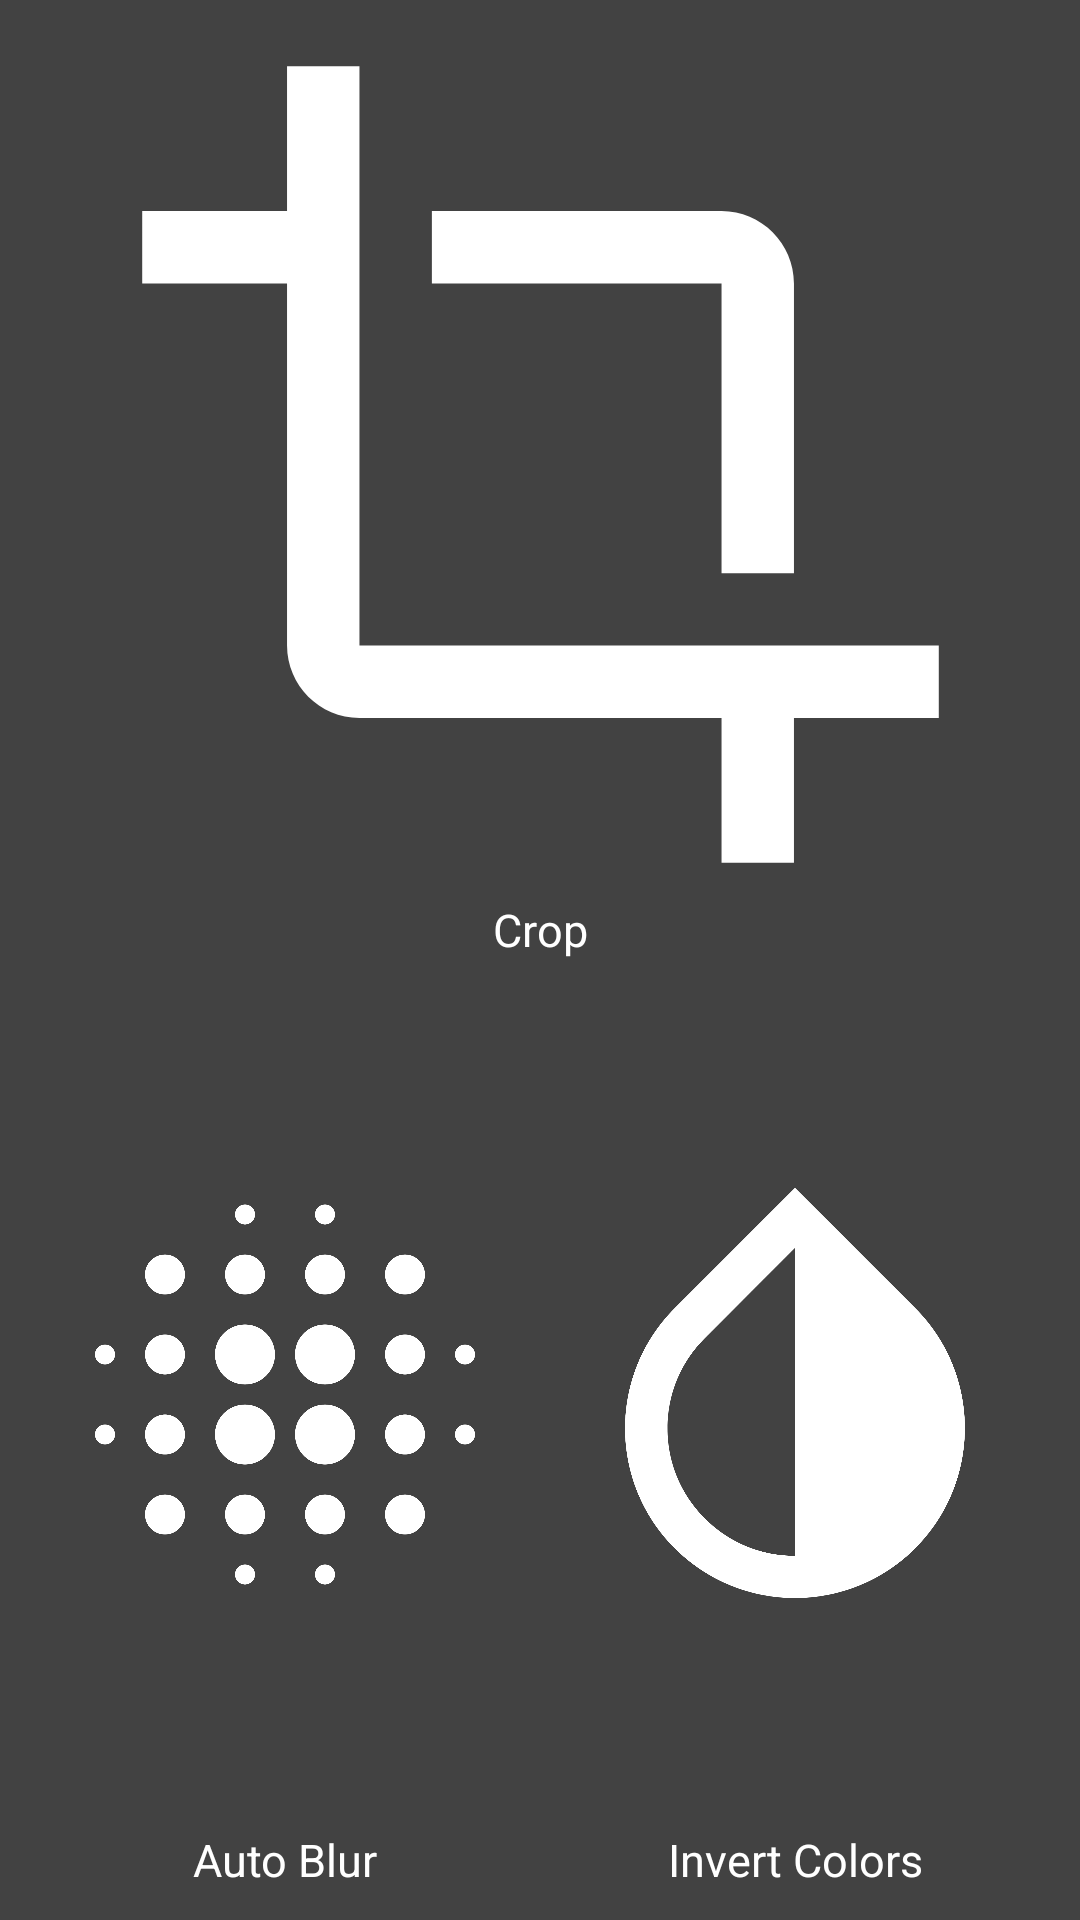

Produce the Android XML layout that renders to this screen, including the resource entries it uses.
<!-- AndroidManifest.xml: application theme AppTheme -->
<!-- res/layout/enhance_image_layout.xml -->
<?xml version="1.0" encoding="utf-8"?>
<LinearLayout xmlns:android="http://schemas.android.com/apk/res/android"
    android:layout_width="match_parent"
    android:layout_height="160dp"
    android:background="@color/cardview_dark_background"
    android:orientation="vertical"
    android:padding="10dp">

    <LinearLayout
        android:layout_width="match_parent"
        android:layout_height="0dp"
        android:layout_weight="1"
        android:baselineAligned="false">

        <RelativeLayout
            android:id="@+id/crop_layout"
            android:layout_width="0dp"
            android:layout_height="match_parent"
            android:layout_weight="1">

            <TextView
                android:id="@+id/crop_text"
                android:layout_width="match_parent"
                android:layout_height="wrap_content"
                android:layout_alignParentBottom="true"
                android:text="Crop"
                android:textAlignment="center"
                android:textColor="#fff"
                android:textSize="15sp" />

            <ImageView
                android:id="@+id/crop"
                android:layout_width="match_parent"
                android:layout_height="match_parent"
                android:layout_above="@id/crop_text"
                android:src="@drawable/ic_crop" />
        </RelativeLayout>

        
        
        
        
        

        
        
        
        
        
        
        
        
        

        
        
        
        
        
        
        
    </LinearLayout>

    <LinearLayout
        android:layout_width="match_parent"
        android:layout_height="0dp"
        android:layout_weight="1">

        <RelativeLayout
            android:id="@+id/auto_blur_layout"
            android:layout_width="0dp"
            android:layout_height="match_parent"
            android:layout_weight="1">

            <TextView
                android:id="@+id/auto_blur_text"
                android:layout_width="match_parent"
                android:layout_height="wrap_content"
                android:layout_alignParentBottom="true"
                android:text="Auto Blur"
                android:textAlignment="center"
                android:textColor="#fff"
                android:textSize="15sp" />

            <ImageView
                android:id="@+id/auto_blur"
                android:layout_width="match_parent"
                android:layout_height="match_parent"
                android:layout_above="@id/auto_blur_text"
                android:layout_margin="5dp"
                android:src="@drawable/ic_blur" />
        </RelativeLayout>

        <RelativeLayout
            android:id="@+id/invert_colors_layout"
            android:layout_width="0dp"
            android:layout_height="match_parent"
            android:layout_weight="1">

            <TextView
                android:id="@+id/invert_colors_text"
                android:layout_width="match_parent"
                android:layout_height="wrap_content"
                android:layout_alignParentBottom="true"
                android:text="Invert Colors"
                android:textAlignment="center"
                android:textColor="#fff"
                android:textSize="15sp" />

            <ImageView
                android:id="@+id/invert_color"
                android:layout_width="match_parent"
                android:layout_height="match_parent"
                android:layout_above="@id/invert_colors_text"
                android:src="@drawable/ic_invert_colors" />
        </RelativeLayout>
    </LinearLayout>
</LinearLayout>
<!-- resources referenced by this layout -->
<resources>
  <!-- drawable ic_blur: vector/xml drawable (drawable, 2199 chars, omitted) -->
  <!-- drawable ic_crop (drawable) -->
  <vector xmlns:android="http://schemas.android.com/apk/res/android"
      android:width="24dp"
      android:height="24dp"
      android:autoMirrored="true"
      android:viewportHeight="24.0"
      android:viewportWidth="24.0">
      <path
          android:fillColor="#fff"
          android:pathData="M17,15h2V7c0,-1.1 -0.9,-2 -2,-2H9v2h8v8zM7,17V1H5v4H1v2h4v10c0,1.1 0.9,2 2,2h10v4h2v-4h4v-2H7z" />
  </vector>
  <!-- drawable ic_invert_colors (drawable) -->
  <vector xmlns:android="http://schemas.android.com/apk/res/android"
      android:width="24dp"
      android:height="24dp"
      android:autoMirrored="true"
      android:viewportHeight="24.0"
      android:viewportWidth="24.0">
      <path
          android:fillColor="#fff"
          android:pathData="M17.66,7.93L12,2.27 6.34,7.93c-3.12,3.12 -3.12,8.19 0,11.31C7.9,20.8 9.95,21.58 12,21.58c2.05,0 4.1,-0.78 5.66,-2.34 3.12,-3.12 3.12,-8.19 0,-11.31zM12,19.59c-1.6,0 -3.11,-0.62 -4.24,-1.76C6.62,16.69 6,15.19 6,13.59s0.62,-3.11 1.76,-4.24L12,5.1v14.49z" />
  </vector>
  <!-- drawable ic_rotate (drawable) -->
  <vector xmlns:android="http://schemas.android.com/apk/res/android"
      android:width="24dp"
      android:height="24dp"
      android:autoMirrored="true"
      android:viewportHeight="24.0"
      android:viewportWidth="24.0">
      <path
          android:fillColor="#fff"
          android:fillType="evenOdd"
          android:pathData="M7.11,8.53L5.7,7.11C4.8,8.27 4.24,9.61 4.07,11h2.02c0.14,-0.87 0.49,-1.72 1.02,-2.47zM6.09,13L4.07,13c0.17,1.39 0.72,2.73 1.62,3.89l1.41,-1.42c-0.52,-0.75 -0.87,-1.59 -1.01,-2.47zM7.1,18.32c1.16,0.9 2.51,1.44 3.9,1.61L11,17.9c-0.87,-0.15 -1.71,-0.49 -2.46,-1.03L7.1,18.32zM13,4.07L13,1L8.45,5.55 13,10L13,6.09c2.84,0.48 5,2.94 5,5.91s-2.16,5.43 -5,5.91v2.02c3.95,-0.49 7,-3.85 7,-7.93s-3.05,-7.44 -7,-7.93z"
          android:strokeColor="#00000000"
          android:strokeWidth="1" />
  </vector>
  <style name="AppTheme" parent="Theme.AppCompat.Light.DarkActionBar">
          
          <item name="colorPrimary">@color/colorPrimary</item>
          <item name="colorPrimaryDark">@color/colorPrimaryDark</item>
          <item name="colorAccent">@color/colorAccent</item>
      </style>
  <color name="colorPrimary">#FF7B39</color>
  <color name="colorPrimaryDark">#ed7132</color>
  <color name="colorAccent">#ed7132</color>
</resources>
